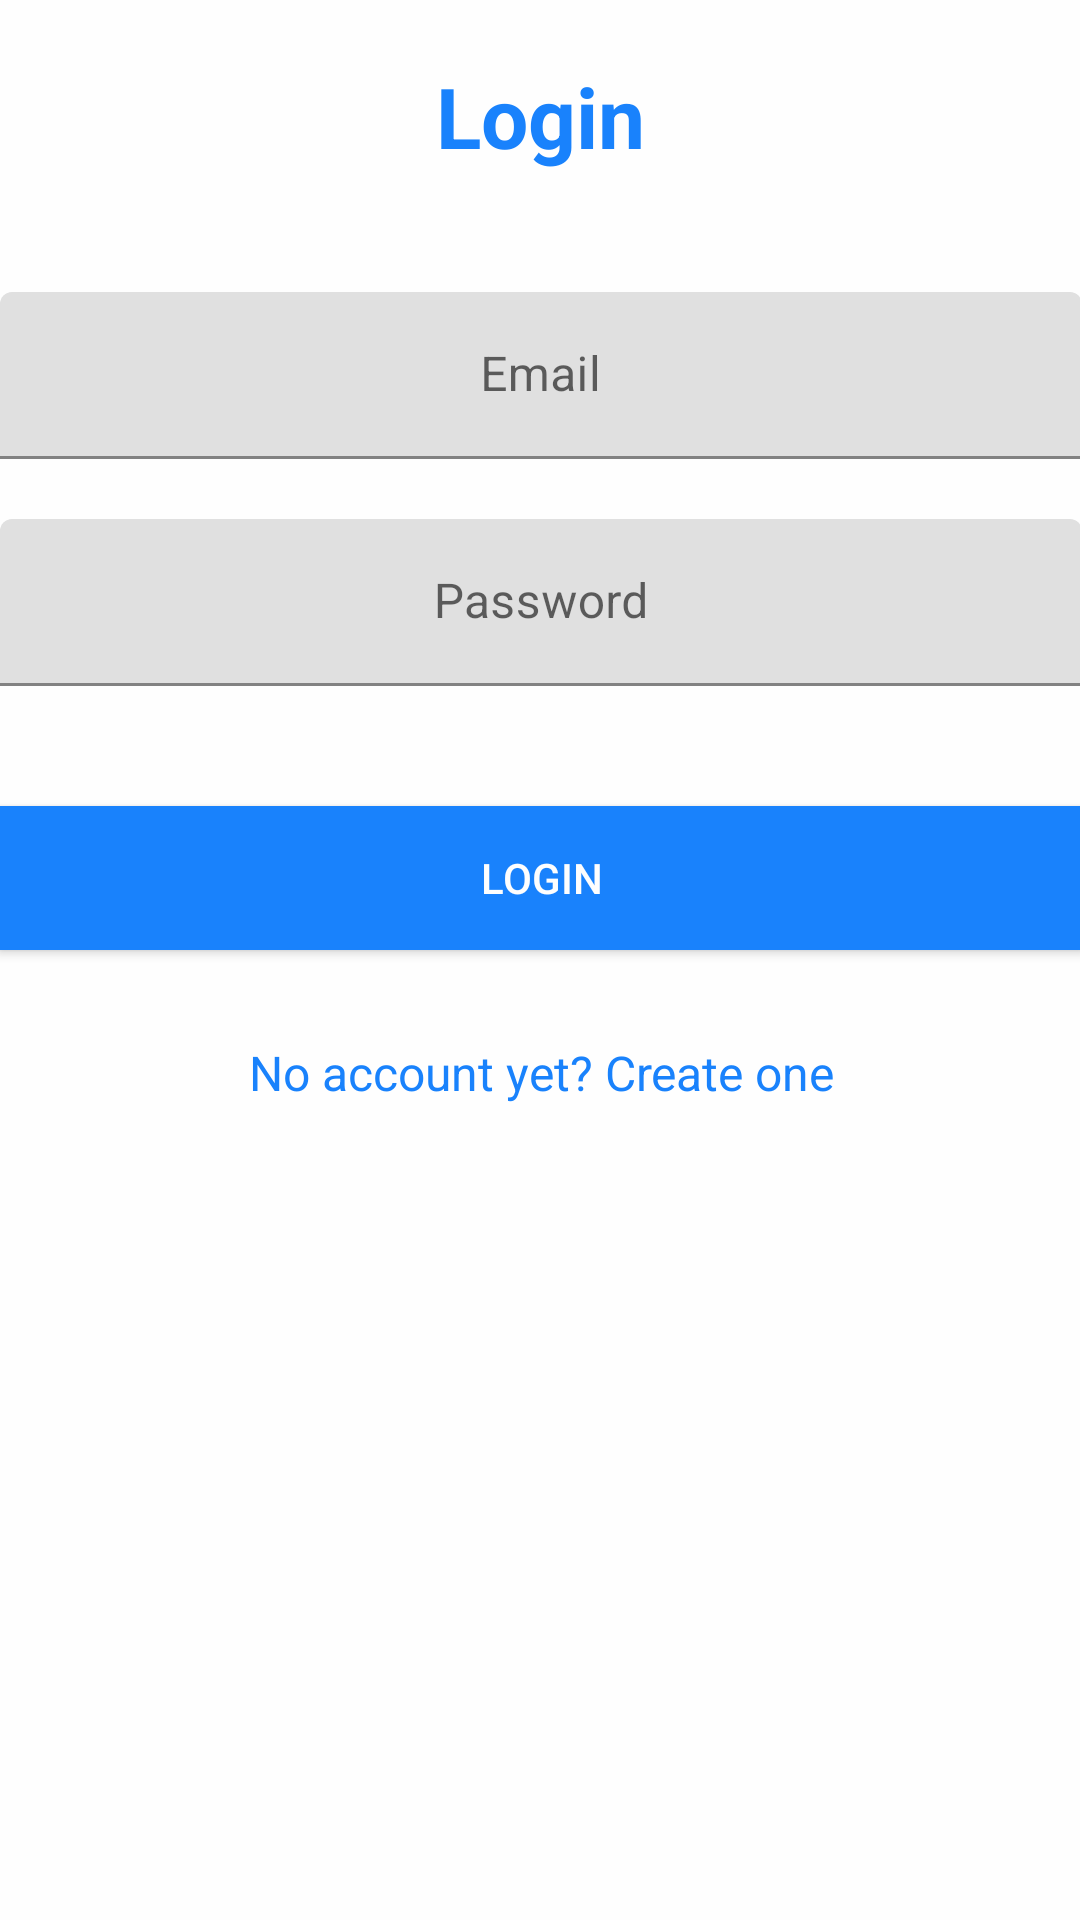

The Android layout XML behind this screen, and the referenced resources:
<!-- AndroidManifest.xml: application theme Theme.FirebaseBasicMessaging -->
<!-- res/layout/activity_login.xml -->
<?xml version="1.0" encoding="utf-8"?>
<androidx.core.widget.NestedScrollView
    xmlns:android="http://schemas.android.com/apk/res/android"
    xmlns:tools="http://schemas.android.com/tools"
    android:id="@+id/nestedScrollView"
    android:layout_width="match_parent"
    android:layout_height="match_parent"
    android:background="@color/colorPrimary"
    android:paddingBottom="@dimen/activity_vertical_margin"
    android:paddingLeft="@dimen/activity_horizontal_margin"
    android:paddingRight="@dimen/activity_horizontal_margin"
    android:paddingTop="@dimen/activity_vertical_margin"
    tools:context=".RegistrationLogin.UserLogin">

    <RelativeLayout
        android:id="@+id/relativeLayout"
        android:layout_width="match_parent"
        android:layout_height="match_parent"
        android:clickable="true"
        android:focusable="true"
        android:focusableInTouchMode="true">

        <androidx.appcompat.widget.LinearLayoutCompat
            android:layout_width="match_parent"
            android:layout_height="match_parent"
            android:orientation="vertical">

            <TextView
                android:layout_width="wrap_content"
                android:layout_height="wrap_content"
                android:text="Login"
                android:layout_marginTop="20dp"
                android:textColor="@color/colorPrimaryDark"
                android:layout_gravity="center_horizontal"
                android:textStyle="bold"
                android:textSize="28sp"/>

            <com.google.android.material.textfield.TextInputLayout
                android:id="@+id/textInputLayoutEmail"
                android:layout_width="match_parent"
                android:layout_height="wrap_content"
                android:layout_marginTop="40dp" >

                <com.google.android.material.textfield.TextInputEditText
                    android:id="@+id/textInputEditTextEmail"
                    android:layout_width="match_parent"
                    android:layout_height="wrap_content"
                    android:hint="Email"
                    android:textColorHint="@color/colorText"
                    android:inputType="text"
                    android:maxLines="1"
                    android:gravity="center"
                    android:textColor="@color/colorText" />
            </com.google.android.material.textfield.TextInputLayout>

            <com.google.android.material.textfield.TextInputLayout
                android:id="@+id/textInputLayoutPassword"
                android:layout_width="match_parent"
                android:layout_height="wrap_content"
                android:layout_marginTop="20dp" >

                <com.google.android.material.textfield.TextInputEditText
                    android:id="@+id/textInputEditTextPassword"
                    android:layout_width="match_parent"
                    android:layout_height="wrap_content"
                    android:hint="Password"
                    android:textColorHint="@color/colorText"
                    android:inputType="textPassword"
                    android:maxLines="1"
                    android:gravity="center"
                    android:textColor="@color/colorText" />
            </com.google.android.material.textfield.TextInputLayout>

            <ProgressBar
                android:layout_gravity="center_horizontal"
                android:id="@+id/progressbar"
                android:layout_width="wrap_content"
                android:layout_height="wrap_content"
                android:visibility="gone"/>

            <androidx.appcompat.widget.AppCompatButton
                android:id="@+id/buttonLogin"
                android:layout_width="match_parent"
                android:layout_height="wrap_content"
                android:layout_marginTop="40dp"
                android:textColor="@color/colorPrimary"
                android:background="@color/colorPrimaryDark"
                android:text="Login" />

            <androidx.appcompat.widget.AppCompatTextView
                android:id="@+id/textViewLinkRegister"
                android:layout_width="fill_parent"
                android:layout_height="wrap_content"
                android:layout_marginTop="30dp"
                android:gravity="center"
                android:text="@string/text_register"
                android:textSize="16sp"
                android:textColor="@color/colorPrimaryDark" />

        </androidx.appcompat.widget.LinearLayoutCompat>

    </RelativeLayout>

</androidx.core.widget.NestedScrollView>
<!-- resources referenced by this layout -->
<resources>
  <color name="colorPrimary">#FEFEFE</color>
  <color name="colorPrimaryDark">#1982FC</color>
  <color name="colorText">#6a737b</color>
  <string name="text_register">No account yet? Create one</string>
  <style name="Theme.FirebaseBasicMessaging" parent="Theme.MaterialComponents.DayNight.NoActionBar">
          
          <item name="colorPrimary">@color/colorPrimaryDark</item>
          <item name="colorPrimaryVariant">@color/colorPrimaryDark</item>
          <item name="colorOnPrimary">@color/colorPrimary</item>
          
          <item name="colorSecondary">@color/teal_200</item>
          <item name="colorSecondaryVariant">@color/teal_700</item>
          <item name="colorOnSecondary">@color/black</item>
          
          <item name="android:statusBarColor" tools:targetApi="l">?attr/colorPrimaryVariant</item>
          
      </style>
  <color name="teal_200">#FF03DAC5</color>
  <color name="teal_700">#FF018786</color>
  <color name="black">#FF000000</color>
</resources>
